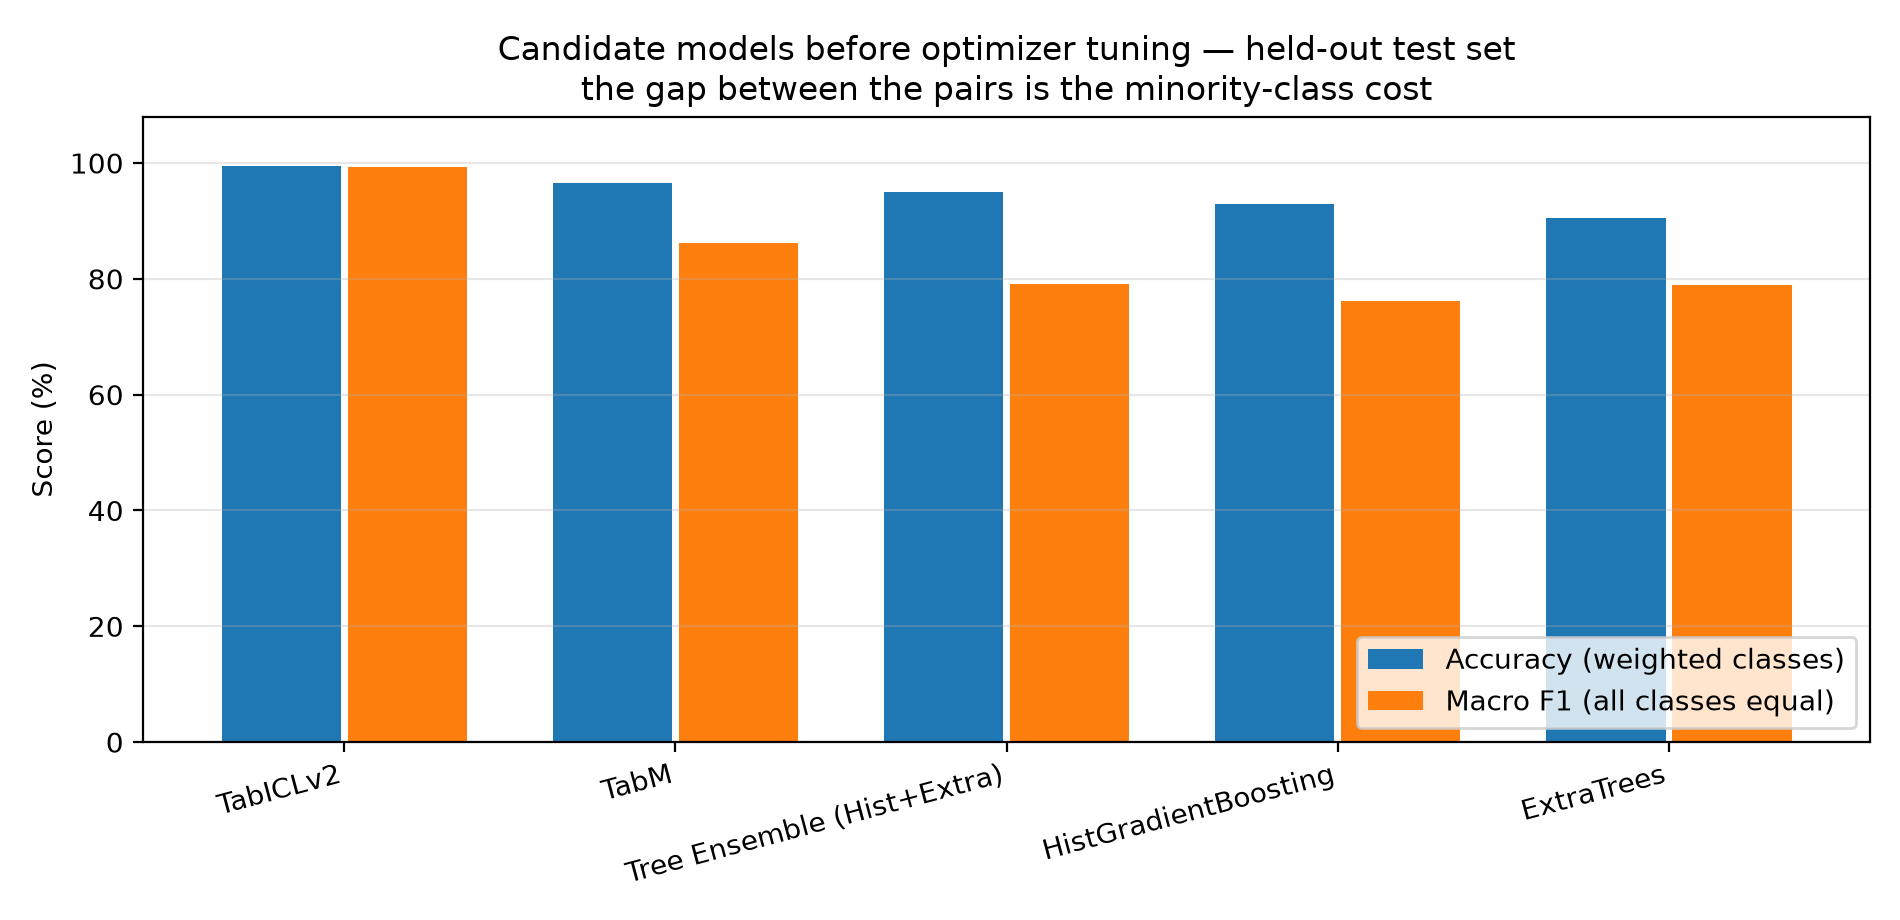

The table this chart was drawn from, first rows:
Rank, Model, Test Accuracy, Precision, Recall, F1 Score, Macro F1, Selection
1, TabICLv2, 0.995, 0.9952, 0.995, 0.995, 0.9938, BEST — carried into the optimizer study
2, TabM, 0.965, 0.9645, 0.965, 0.9644, 0.8615, 
3, Tree Ensemble (Hist+Extra), 0.95, 0.9468, 0.95, 0.9473, 0.791, 
4, HistGradientBoosting, 0.93, 0.9269, 0.93, 0.9258, 0.7619, 
5, ExtraTrees, 0.905, 0.9292, 0.905, 0.9111, 0.79, 
